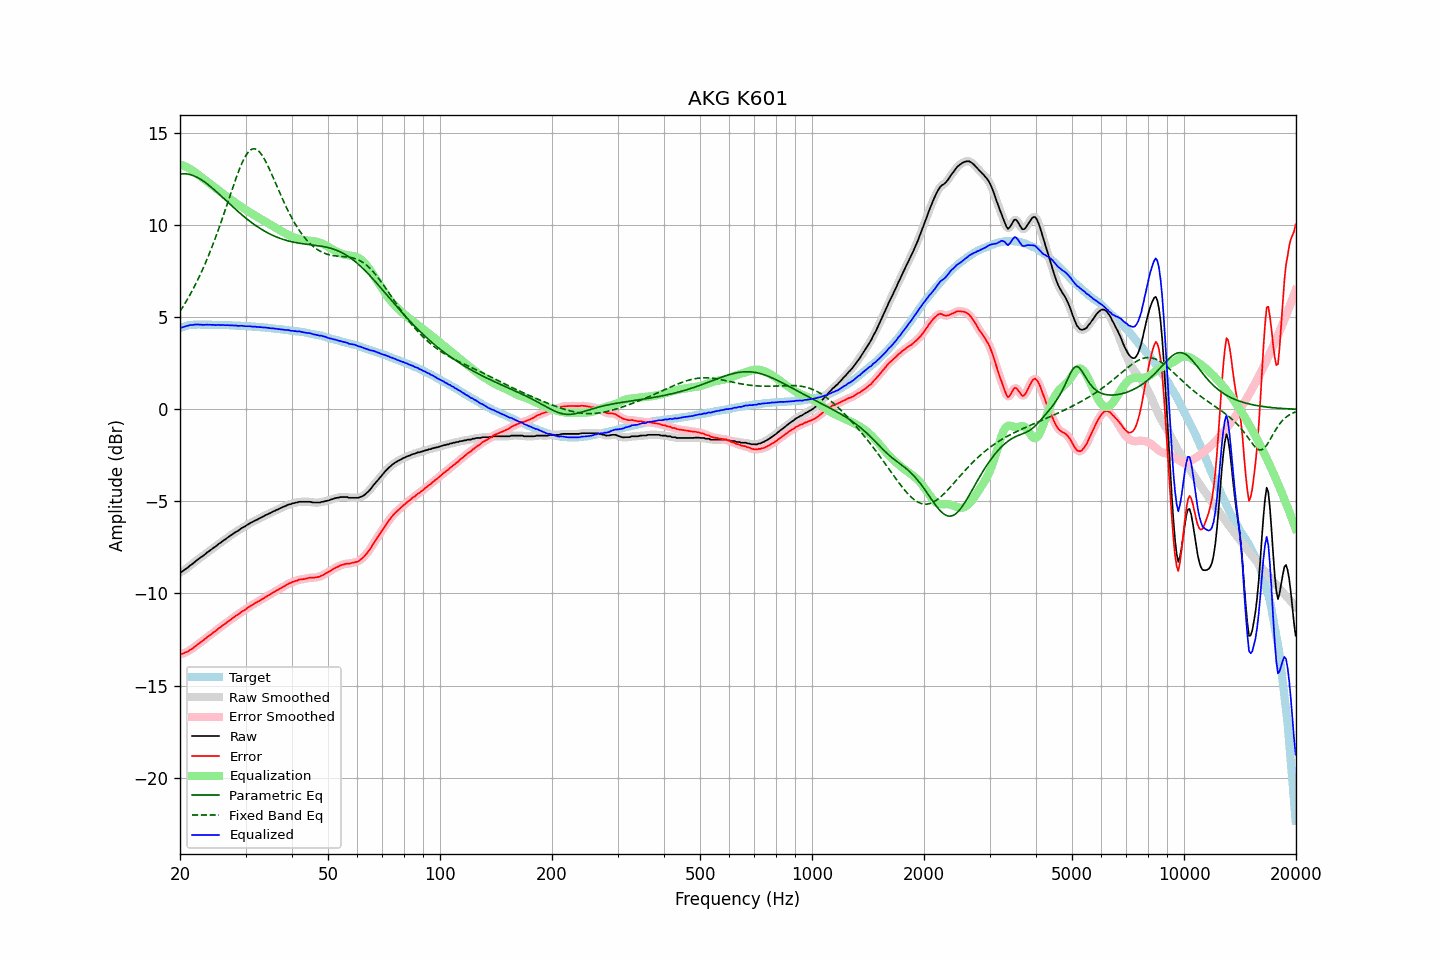

Data behind this chart, as committed beside it:
frequency, raw, error, smoothed, error_smoothed, equalization, parametric_eq, fixed_band_eq, equalized_raw, equalized_smoothed, target
20.00, -8.85, -13.28, -8.86, -13.29, 13.31, 12.79, 5.33, 4.46, 4.45, 4.43
20.20, -8.83, -13.29, -8.82, -13.27, 13.28, 12.80, 5.47, 4.45, 4.46, 4.46
20.40, -8.77, -13.26, -8.77, -13.25, 13.25, 12.81, 5.60, 4.48, 4.48, 4.49
20.61, -8.70, -13.21, -8.71, -13.22, 13.21, 12.81, 5.75, 4.51, 4.50, 4.51
20.81, -8.64, -13.18, -8.64, -13.18, 13.17, 12.80, 5.89, 4.53, 4.53, 4.54
21.02, -8.58, -13.15, -8.57, -13.13, 13.13, 12.79, 6.04, 4.55, 4.56, 4.57
21.23, -8.50, -13.08, -8.51, -13.09, 13.08, 12.77, 6.20, 4.58, 4.57, 4.58
21.44, -8.44, -13.03, -8.44, -13.03, 13.03, 12.74, 6.36, 4.59, 4.59, 4.59
21.66, -8.38, -12.98, -8.37, -12.97, 12.97, 12.71, 6.52, 4.59, 4.60, 4.60
21.87, -8.30, -12.90, -8.30, -12.90, 12.91, 12.68, 6.69, 4.61, 4.60, 4.60
22.09, -8.23, -12.84, -8.23, -12.84, 12.84, 12.64, 6.86, 4.61, 4.61, 4.61
22.31, -8.16, -12.77, -8.16, -12.77, 12.78, 12.59, 7.04, 4.62, 4.62, 4.61
22.54, -8.10, -12.71, -8.10, -12.71, 12.71, 12.55, 7.22, 4.61, 4.61, 4.61
22.76, -8.03, -12.64, -8.04, -12.64, 12.64, 12.49, 7.40, 4.61, 4.60, 4.61
22.99, -7.98, -12.58, -7.97, -12.58, 12.57, 12.44, 7.60, 4.59, 4.60, 4.60
23.22, -7.91, -12.51, -7.91, -12.51, 12.51, 12.38, 7.79, 4.60, 4.60, 4.60
23.45, -7.84, -12.44, -7.84, -12.44, 12.44, 12.31, 7.99, 4.60, 4.60, 4.60
23.69, -7.76, -12.36, -7.77, -12.37, 12.37, 12.25, 8.20, 4.61, 4.60, 4.60
23.92, -7.71, -12.31, -7.70, -12.30, 12.31, 12.18, 8.41, 4.60, 4.60, 4.60
24.16, -7.64, -12.24, -7.64, -12.24, 12.24, 12.11, 8.63, 4.60, 4.60, 4.60
24.40, -7.58, -12.18, -7.58, -12.17, 12.17, 12.03, 8.85, 4.59, 4.59, 4.60
24.65, -7.51, -12.10, -7.52, -12.11, 12.11, 11.96, 9.08, 4.60, 4.59, 4.59
24.89, -7.46, -12.05, -7.45, -12.04, 12.04, 11.88, 9.31, 4.58, 4.59, 4.59
25.14, -7.39, -11.98, -7.39, -11.97, 11.97, 11.80, 9.55, 4.58, 4.59, 4.59
25.39, -7.31, -11.90, -7.32, -11.91, 11.91, 11.72, 9.80, 4.60, 4.59, 4.59
25.65, -7.26, -11.85, -7.25, -11.84, 11.84, 11.64, 10.04, 4.58, 4.59, 4.59
25.91, -7.19, -11.77, -7.19, -11.77, 11.78, 11.56, 10.29, 4.58, 4.59, 4.58
26.16, -7.12, -11.70, -7.13, -11.71, 11.71, 11.48, 10.55, 4.59, 4.58, 4.58
26.43, -7.07, -11.65, -7.06, -11.64, 11.64, 11.40, 10.80, 4.57, 4.58, 4.58
26.69, -7.00, -11.58, -7.00, -11.58, 11.58, 11.32, 11.06, 4.58, 4.58, 4.58
26.96, -6.94, -11.52, -6.94, -11.52, 11.51, 11.24, 11.32, 4.57, 4.57, 4.58
27.23, -6.88, -11.45, -6.88, -11.45, 11.45, 11.16, 11.59, 4.57, 4.57, 4.57
27.50, -6.82, -11.39, -6.82, -11.39, 11.39, 11.08, 11.85, 4.57, 4.57, 4.57
27.77, -6.76, -11.32, -6.76, -11.32, 11.32, 11.00, 12.10, 4.57, 4.57, 4.56
28.05, -6.70, -11.26, -6.70, -11.26, 11.26, 10.92, 12.35, 4.56, 4.56, 4.56
28.33, -6.64, -11.19, -6.65, -11.20, 11.20, 10.84, 12.60, 4.56, 4.55, 4.55
28.62, -6.60, -11.15, -6.59, -11.14, 11.14, 10.76, 12.84, 4.54, 4.55, 4.55
28.90, -6.54, -11.09, -6.53, -11.08, 11.08, 10.69, 13.06, 4.54, 4.55, 4.55
29.19, -6.47, -11.01, -6.48, -11.02, 11.02, 10.61, 13.27, 4.55, 4.54, 4.54
29.48, -6.42, -10.96, -6.42, -10.96, 10.96, 10.54, 13.47, 4.54, 4.54, 4.54
29.78, -6.38, -10.91, -6.37, -10.90, 10.90, 10.46, 13.65, 4.52, 4.53, 4.53
30.08, -6.32, -10.85, -6.32, -10.85, 10.84, 10.39, 13.80, 4.52, 4.52, 4.53
30.38, -6.26, -10.78, -6.26, -10.79, 10.79, 10.32, 13.93, 4.53, 4.52, 4.52
30.68, -6.21, -10.73, -6.21, -10.73, 10.73, 10.25, 14.03, 4.52, 4.52, 4.52
30.99, -6.16, -10.67, -6.16, -10.67, 10.67, 10.19, 14.10, 4.51, 4.51, 4.51
31.30, -6.12, -10.62, -6.11, -10.62, 10.62, 10.12, 14.15, 4.50, 4.51, 4.50
31.61, -6.07, -10.57, -6.07, -10.57, 10.57, 10.06, 14.16, 4.50, 4.50, 4.50
31.93, -6.02, -10.51, -6.03, -10.52, 10.52, 10.00, 14.15, 4.50, 4.49, 4.49
32.24, -5.99, -10.47, -5.98, -10.47, 10.46, 9.94, 14.10, 4.48, 4.48, 4.48
32.57, -5.94, -10.42, -5.94, -10.41, 10.41, 9.88, 14.03, 4.47, 4.47, 4.48
32.89, -5.89, -10.36, -5.90, -10.37, 10.36, 9.82, 13.93, 4.47, 4.47, 4.47
33.22, -5.85, -10.31, -5.85, -10.31, 10.31, 9.77, 13.81, 4.46, 4.46, 4.46
33.55, -5.81, -10.27, -5.80, -10.26, 10.26, 9.72, 13.68, 4.45, 4.46, 4.46
33.89, -5.75, -10.20, -5.76, -10.21, 10.21, 9.67, 13.52, 4.46, 4.45, 4.45
34.23, -5.72, -10.16, -5.71, -10.16, 10.16, 9.62, 13.35, 4.44, 4.44, 4.44
34.57, -5.67, -10.10, -5.67, -10.10, 10.10, 9.57, 13.17, 4.43, 4.43, 4.43
34.92, -5.64, -10.06, -5.63, -10.05, 10.05, 9.53, 12.98, 4.41, 4.42, 4.42
35.27, -5.59, -10.00, -5.59, -10.00, 10.00, 9.49, 12.79, 4.41, 4.41, 4.41
35.62, -5.54, -9.94, -5.55, -9.95, 9.95, 9.45, 12.59, 4.41, 4.40, 4.40
35.97, -5.51, -9.90, -5.50, -9.89, 9.90, 9.41, 12.38, 4.39, 4.39, 4.39
... 635 more rows
